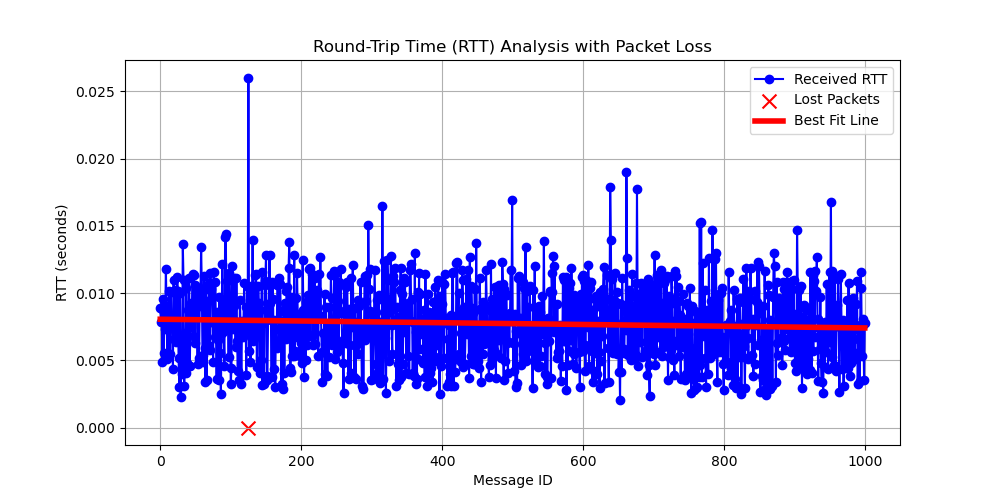

Values plotted in this chart, from the file beside it:
# System Information
# OS                       : Linux
# OS Version               : #40~22.04.3…
# Architecture             : x86_64
# Python Version           : 3.10.12
# Processor                : x86_64
# Node Name                : large_paylo…
# Start Time               : 2024-09-13 …
#
# Computed Statistics
# Total Packets Sent       : 1001
# Packets Received         : 1000
# Packets Lost             : 1
# Packet Loss Percentage   : 0.10%
# Average RTT              : 0.00772807 …
# Median RTT               : 0.00769293 …
# RTT Range                : 0.02400390 …
# Standard Deviation of RTT: 0.00297776 …
# Variance of RTT          : 0.00000887 …
# Test Duration            : 0:04:09
#
message_id, send_time, receive_time, rtt, status
0, 3183, 3183, 0.008918, received
1, 3184, 3184, 0.007861, received
2, 3184, 3184, 0.008804, received
3, 3184, 3184, 0.00487, received
4, 3184, 3184, 0.009553, received
5, 3185, 3185, 0.005508, received
6, 3185, 3185, 0.009096, received
7, 3185, 3185, 0.007293, received
8, 3185, 3185, 0.01182, received
9, 3186, 3186, 0.00878, received
10, 3186, 3186, 0.005128, received
11, 3186, 3186, 0.008356, received
12, 3186, 3186, 0.005452, received
13, 3187, 3187, 0.01019, received
14, 3187, 3187, 0.005503, received
15, 3187, 3187, 0.01007, received
16, 3187, 3187, 0.007754, received
17, 3188, 3188, 0.008161, received
18, 3188, 3188, 0.004339, received
19, 3188, 3188, 0.01095, received
20, 3188, 3188, 0.006562, received
21, 3189, 3189, 0.01021, received
22, 3189, 3189, 0.007809, received
23, 3189, 3189, 0.00638, received
24, 3189, 3189, 0.01121, received
25, 3190, 3190, 0.01018, received
26, 3190, 3190, 0.005173, received
27, 3190, 3190, 0.003029, received
28, 3190, 3190, 0.009975, received
29, 3191, 3191, 0.002277, received
30, 3191, 3191, 0.006617, received
31, 3191, 3191, 0.00397, received
32, 3191, 3191, 0.01363, received
33, 3192, 3192, 0.01099, received
34, 3192, 3192, 0.003073, received
35, 3192, 3192, 0.007058, received
36, 3192, 3192, 0.004065, received
37, 3193, 3193, 0.01036, received
38, 3193, 3193, 0.004802, received
... 962 more rows
